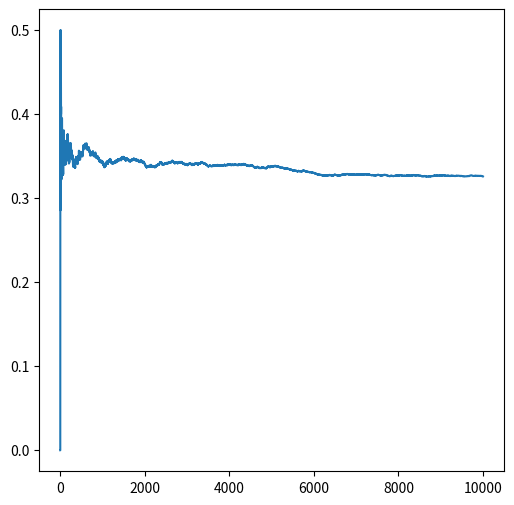

Python code for this plot:
import numpy as np
import matplotlib.pyplot as plt

test_cases = 10000

plt.figure(figsize=(6, 6))
plt.gca().set_facecolor('white')

probabilities = []
count = 0

for i in range(test_cases):
    theta1 = np.random.random() * np.pi * 2
    theta2 = np.random.random() * np.pi * 2

    x1 = np.cos(theta1)
    x2 = np.cos(theta2)
    y1 = np.sin(theta1) 
    y2 = np.sin(theta2)

    L = np.sqrt((x1 - x2) ** 2 + (y1 - y2) ** 2)

    current_prob = count / (i + 1)
    probabilities.append(current_prob)
    if L > np.sqrt(3):
        count += 1


plt.plot(probabilities)

plt.show()
